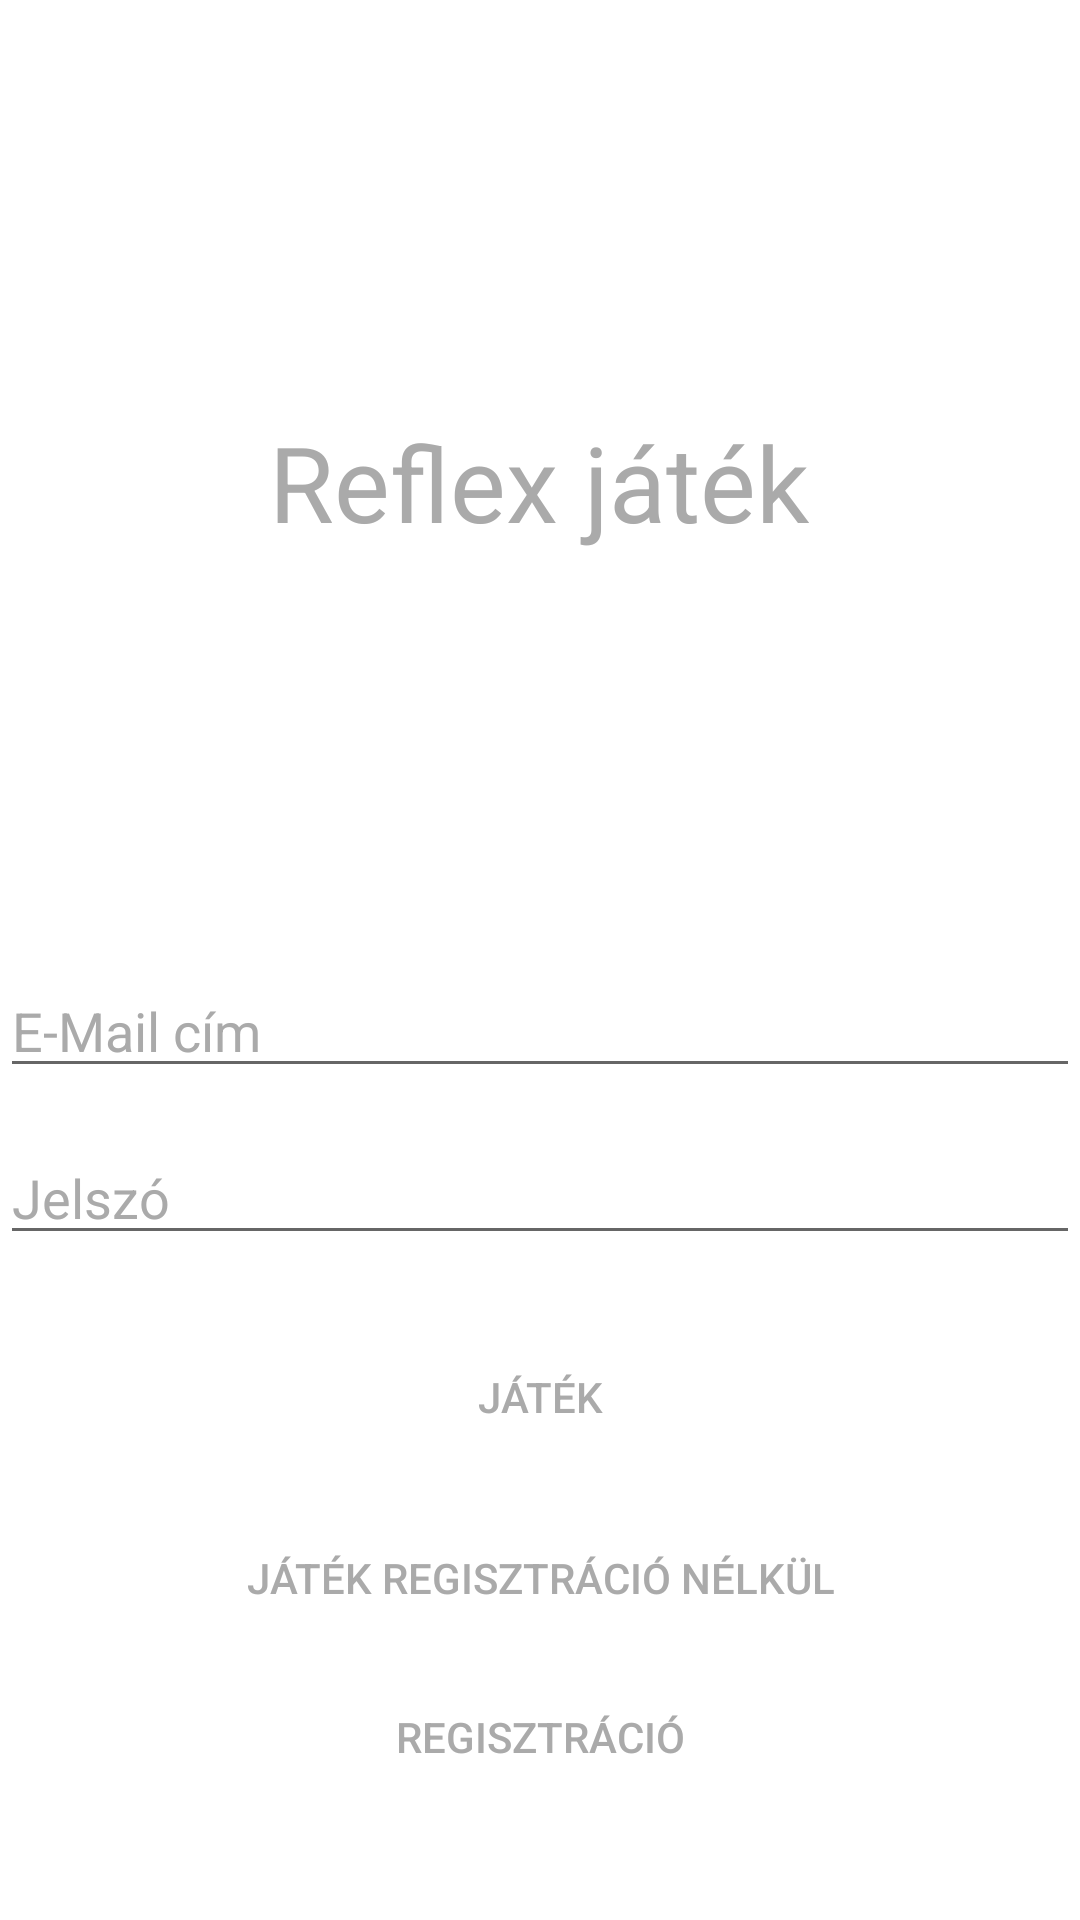

The Android layout XML behind this screen, and the referenced resources:
<!-- AndroidManifest.xml: application theme Theme.Reflex_game -->
<!-- res/layout/activity_main.xml -->
<?xml version="1.0" encoding="utf-8"?>
<androidx.constraintlayout.widget.ConstraintLayout xmlns:android="http://schemas.android.com/apk/res/android"
    xmlns:app="http://schemas.android.com/apk/res-auto"
    xmlns:tools="http://schemas.android.com/tools"
    android:layout_width="match_parent"
    android:layout_height="match_parent"
    tools:context=".MainActivity"
    android:background="@drawable/wallpaper">

    <EditText
        android:id="@+id/editTextUserName"
        android:layout_width="match_parent"
        android:layout_height="wrap_content"
        android:hint="@string/email"
        android:textColorHint="@android:color/darker_gray"
        app:layout_constraintBottom_toBottomOf="parent"
        app:layout_constraintTop_toTopOf="parent"
        android:inputType="text"
        app:layout_constraintVertical_bias="0.537"
        tools:layout_editor_absoluteX="20dp" />

    <EditText
        android:id="@+id/editTextPassword"
        android:layout_width="match_parent"
        android:layout_height="wrap_content"
        android:hint="@string/password"
        android:textColorHint="@android:color/darker_gray"
        android:inputType="textPassword"
        app:layout_constraintBottom_toBottomOf="parent"
        app:layout_constraintTop_toBottomOf="@+id/editTextUserName"
        app:layout_constraintVertical_bias="0.061"
        tools:layout_editor_absoluteX="10dp" />

    <Button
        android:id="@+id/playButton"
        style="@android:style/Widget.Material.Light.Button.Borderless"
        android:layout_width="match_parent"
        android:layout_height="wrap_content"
        android:onClick="play"
        android:text="@string/play"
        android:textColor="@android:color/darker_gray"
        android:textColorHint="@android:color/darker_gray"
        app:layout_constraintBottom_toBottomOf="parent"
        app:layout_constraintTop_toBottomOf="@+id/editTextPassword"
        app:layout_constraintVertical_bias="0.134"
        tools:layout_editor_absoluteX="0dp" />

    <Button
        android:id="@+id/registerButton"
        style="@android:style/Widget.Material.Light.Button.Borderless"
        android:layout_width="match_parent"
        android:layout_height="wrap_content"
        android:onClick="register"
        android:text="@string/register"
        android:textColor="@android:color/darker_gray"
        android:textColorHint="@android:color/darker_gray"
        app:layout_constraintBottom_toBottomOf="parent"
        app:layout_constraintTop_toBottomOf="@+id/noRegisterButton"
        app:layout_constraintVertical_bias="0.121"
        tools:layout_editor_absoluteX="16dp" />

    <Button
        android:id="@+id/noRegisterButton"
        style="@android:style/Widget.Material.Light.Button.Borderless"
        android:layout_width="match_parent"
        android:layout_height="wrap_content"
        android:onClick="anonymRegister"
        android:text="@string/noreg_play"
        android:textColor="@android:color/darker_gray"
        android:textColorHint="@android:color/darker_gray"
        app:layout_constraintBottom_toBottomOf="parent"
        app:layout_constraintTop_toBottomOf="@+id/playButton"
        app:layout_constraintVertical_bias="0.121"
        tools:layout_editor_absoluteX="16dp" />


    <TextView
        android:id="@+id/gameText"
        android:layout_width="wrap_content"
        android:layout_height="wrap_content"
        android:text="@string/reflex_game"
        android:textColor="@android:color/darker_gray"
        android:textSize="35dp"
        android:onClick="animateGameText"
        app:layout_constraintBottom_toTopOf="@+id/editTextUserName"
        app:layout_constraintEnd_toEndOf="parent"
        app:layout_constraintHorizontal_bias="0.498"
        app:layout_constraintStart_toStartOf="parent"
        app:layout_constraintTop_toTopOf="parent" />


</androidx.constraintlayout.widget.ConstraintLayout>
<!-- resources referenced by this layout -->
<resources>
  <string name="email">E-Mail cím</string>
  <string name="noreg_play">Játék regisztráció nélkül</string>
  <string name="password">Jelszó</string>
  <string name="play">Játék</string>
  <string name="reflex_game">Reflex játék</string>
  <string name="register">Regisztráció</string>
  <style name="Theme.Reflex_game" parent="Theme.MaterialComponents.DayNight.DarkActionBar">
          
          <item name="colorPrimary">@color/purple_500</item>
          <item name="colorPrimaryVariant">@color/purple_700</item>
          <item name="colorOnPrimary">@color/white</item>
          
          <item name="colorSecondary">@color/teal_200</item>
          <item name="colorSecondaryVariant">@color/teal_700</item>
          <item name="colorOnSecondary">@color/black</item>
          
          <item name="android:statusBarColor" tools:targetApi="l">@color/design_default_color_primary_dark</item>
          
      </style>
  <!-- not gathered from this repository: default colours our renderer supplied (Android Studio template values) -->
  <color name="purple_500">#FF6200EE</color>
  <color name="purple_700">#FF3700B3</color>
  <color name="teal_200">#FF03DAC5</color>
  <color name="teal_700">#FF018786</color>
  <color name="black">#FF000000</color>
  <color name="white">#FFFFFFFF</color>
</resources>
